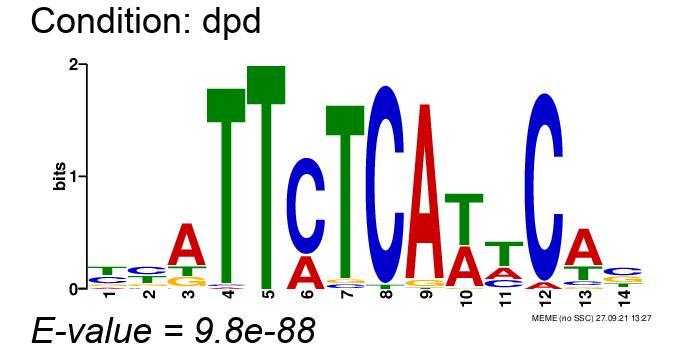

The file beside this chart, header and first rows:
, position-1, position-2, position-3, position-4, position-5, position-6, position-7, position-8, position-9, position-10, position-11, position-12, position-13, position-14
A, 0.1096, 0.09589, 0.6438, 0.0137, 0.0, 0.2603, 0.0, 0.0, 0.9452, 0.4247, 0.2603, 0.0411, 0.6164, 0.06849
C, 0.3288, 0.3836, 0.0274, 0.0137, 0.0, 0.7397, 0.0274, 0.9726, 0.0, 0.0, 0.1781, 0.9589, 0.08219, 0.3973
G, 0.137, 0.1507, 0.1644, 0.0, 0.0, 0.0, 0.0274, 0.0, 0.0411, 0.0274, 0.0274, 0.0, 0.0548, 0.3151
T, 0.4247, 0.3699, 0.1644, 0.9726, 1.0, 0.0, 0.9452, 0.0274, 0.0137, 0.5479, 0.5342, 0.0, 0.2466, 0.2192
